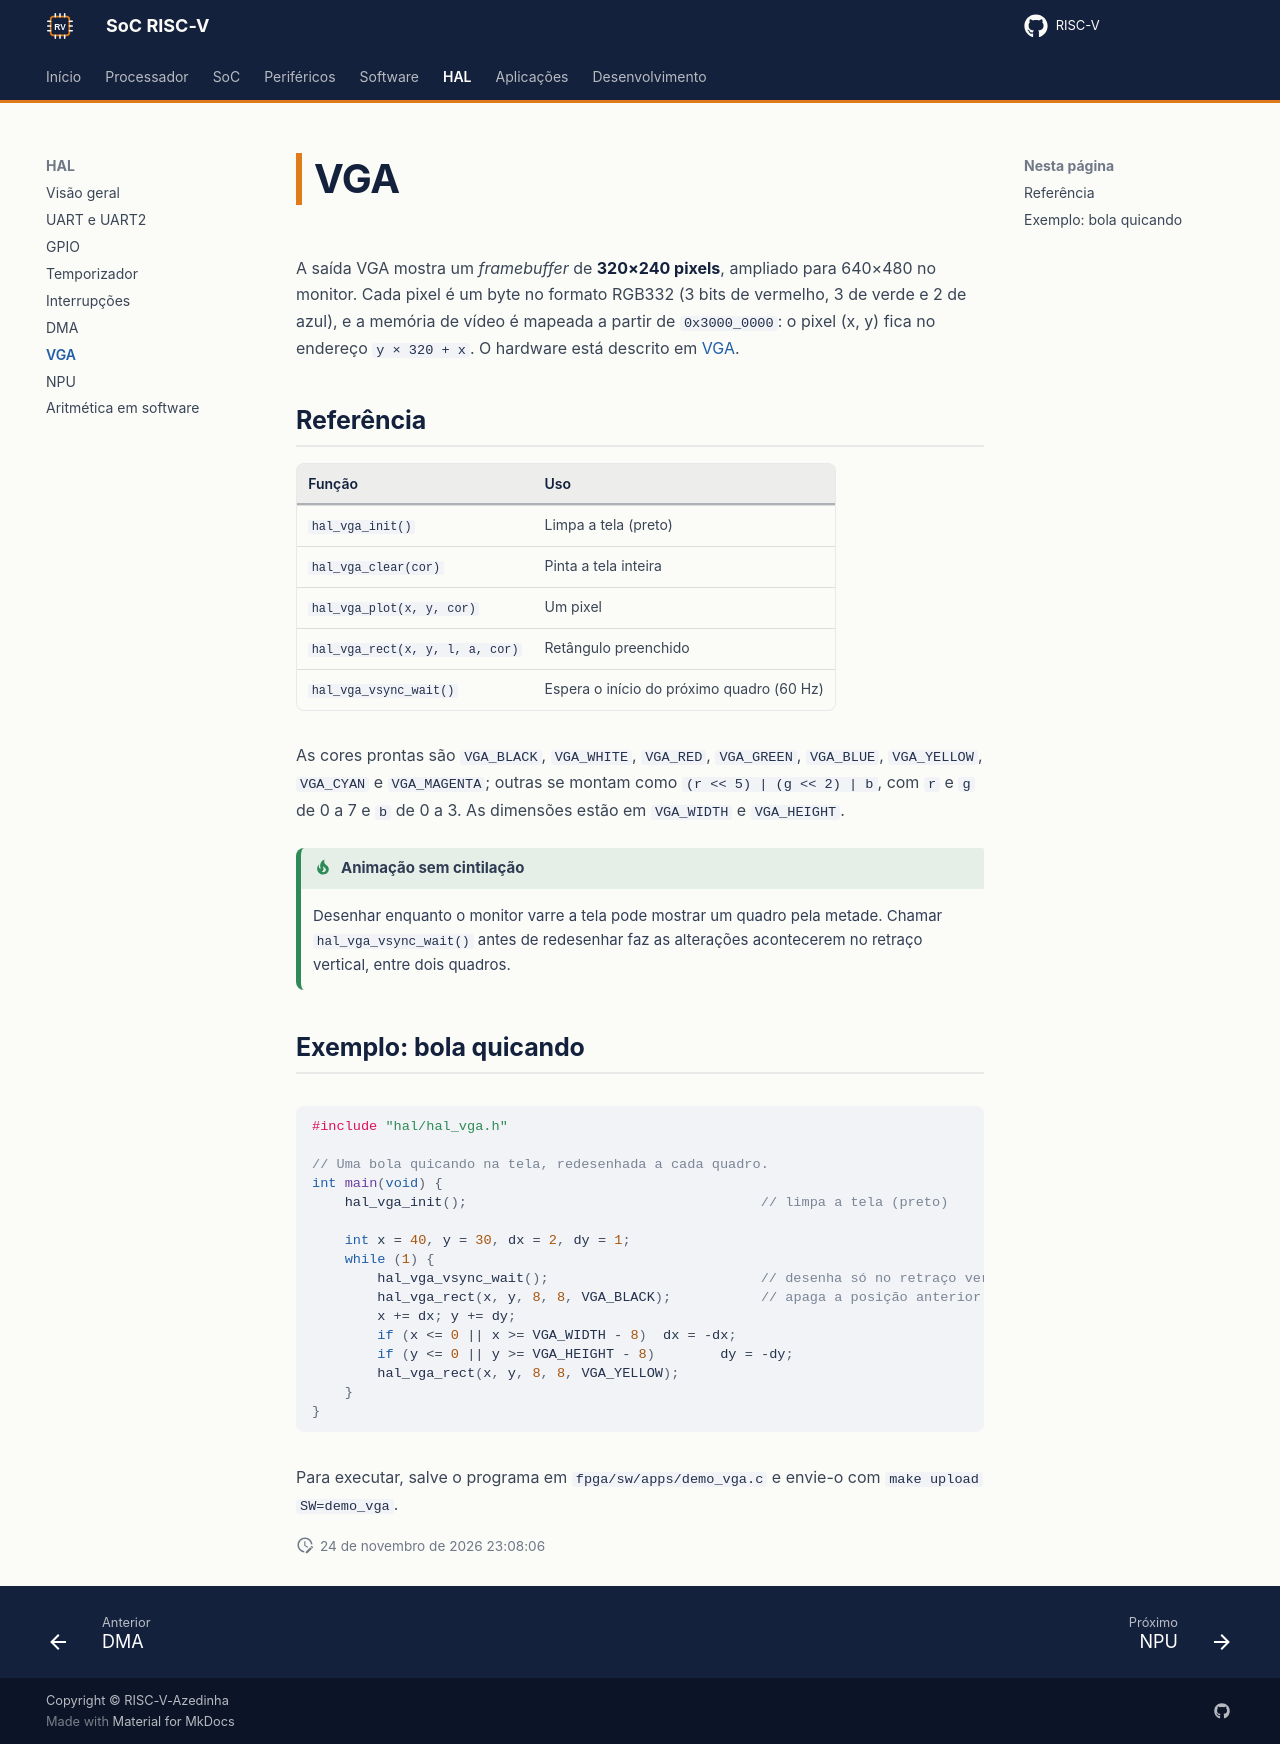

repository: RISC-V-Azedinha/RISC-V · page: hal/vga/index.html · generator: mkdocs

# VGA

A saída VGA mostra um *framebuffer* de **320×240 pixels**, ampliado para 640×480 no monitor. Cada pixel é um byte no formato RGB332 (3 bits de vermelho, 3 de verde e 2 de azul), e a memória de vídeo é mapeada a partir de `0x3000_0000`: o pixel (x, y) fica no endereço `y × 320 + x`. O hardware está descrito em [VGA](../perifericos/vga.md).

## Referência

| Função | Uso |
|---|---|
| `hal_vga_init()` | Limpa a tela (preto) |
| `hal_vga_clear(cor)` | Pinta a tela inteira |
| `hal_vga_plot(x, y, cor)` | Um pixel |
| `hal_vga_rect(x, y, l, a, cor)` | Retângulo preenchido |
| `hal_vga_vsync_wait()` | Espera o início do próximo quadro (60 Hz) |

As cores prontas são `VGA_BLACK`, `VGA_WHITE`, `VGA_RED`, `VGA_GREEN`, `VGA_BLUE`, `VGA_YELLOW`, `VGA_CYAN` e `VGA_MAGENTA`; outras se montam como `(r << 5) | (g << 2) | b`, com `r` e `g` de 0 a 7 e `b` de 0 a 3. As dimensões estão em `VGA_WIDTH` e `VGA_HEIGHT`.

!!! tip "Animação sem cintilação"
    Desenhar enquanto o monitor varre a tela pode mostrar um quadro pela metade. Chamar `hal_vga_vsync_wait()` antes de redesenhar faz as alterações acontecerem no retraço vertical, entre dois quadros.

## Exemplo: bola quicando

```c
#include "hal/hal_vga.h"

// Uma bola quicando na tela, redesenhada a cada quadro.
int main(void) {
    hal_vga_init();                                    // limpa a tela (preto)

    int x = 40, y = 30, dx = 2, dy = 1;
    while (1) {
        hal_vga_vsync_wait();                          // desenha só no retraço vertical
        hal_vga_rect(x, y, 8, 8, VGA_BLACK);           // apaga a posição anterior
        x += dx; y += dy;
        if (x <= 0 || x >= VGA_WIDTH - 8)  dx = -dx;
        if (y <= 0 || y >= VGA_HEIGHT - 8)        dy = -dy;
        hal_vga_rect(x, y, 8, 8, VGA_YELLOW);
    }
}
```

Para executar, salve o programa em `fpga/sw/apps/demo_vga.c` e envie-o com `make upload SW=demo_vga`.
